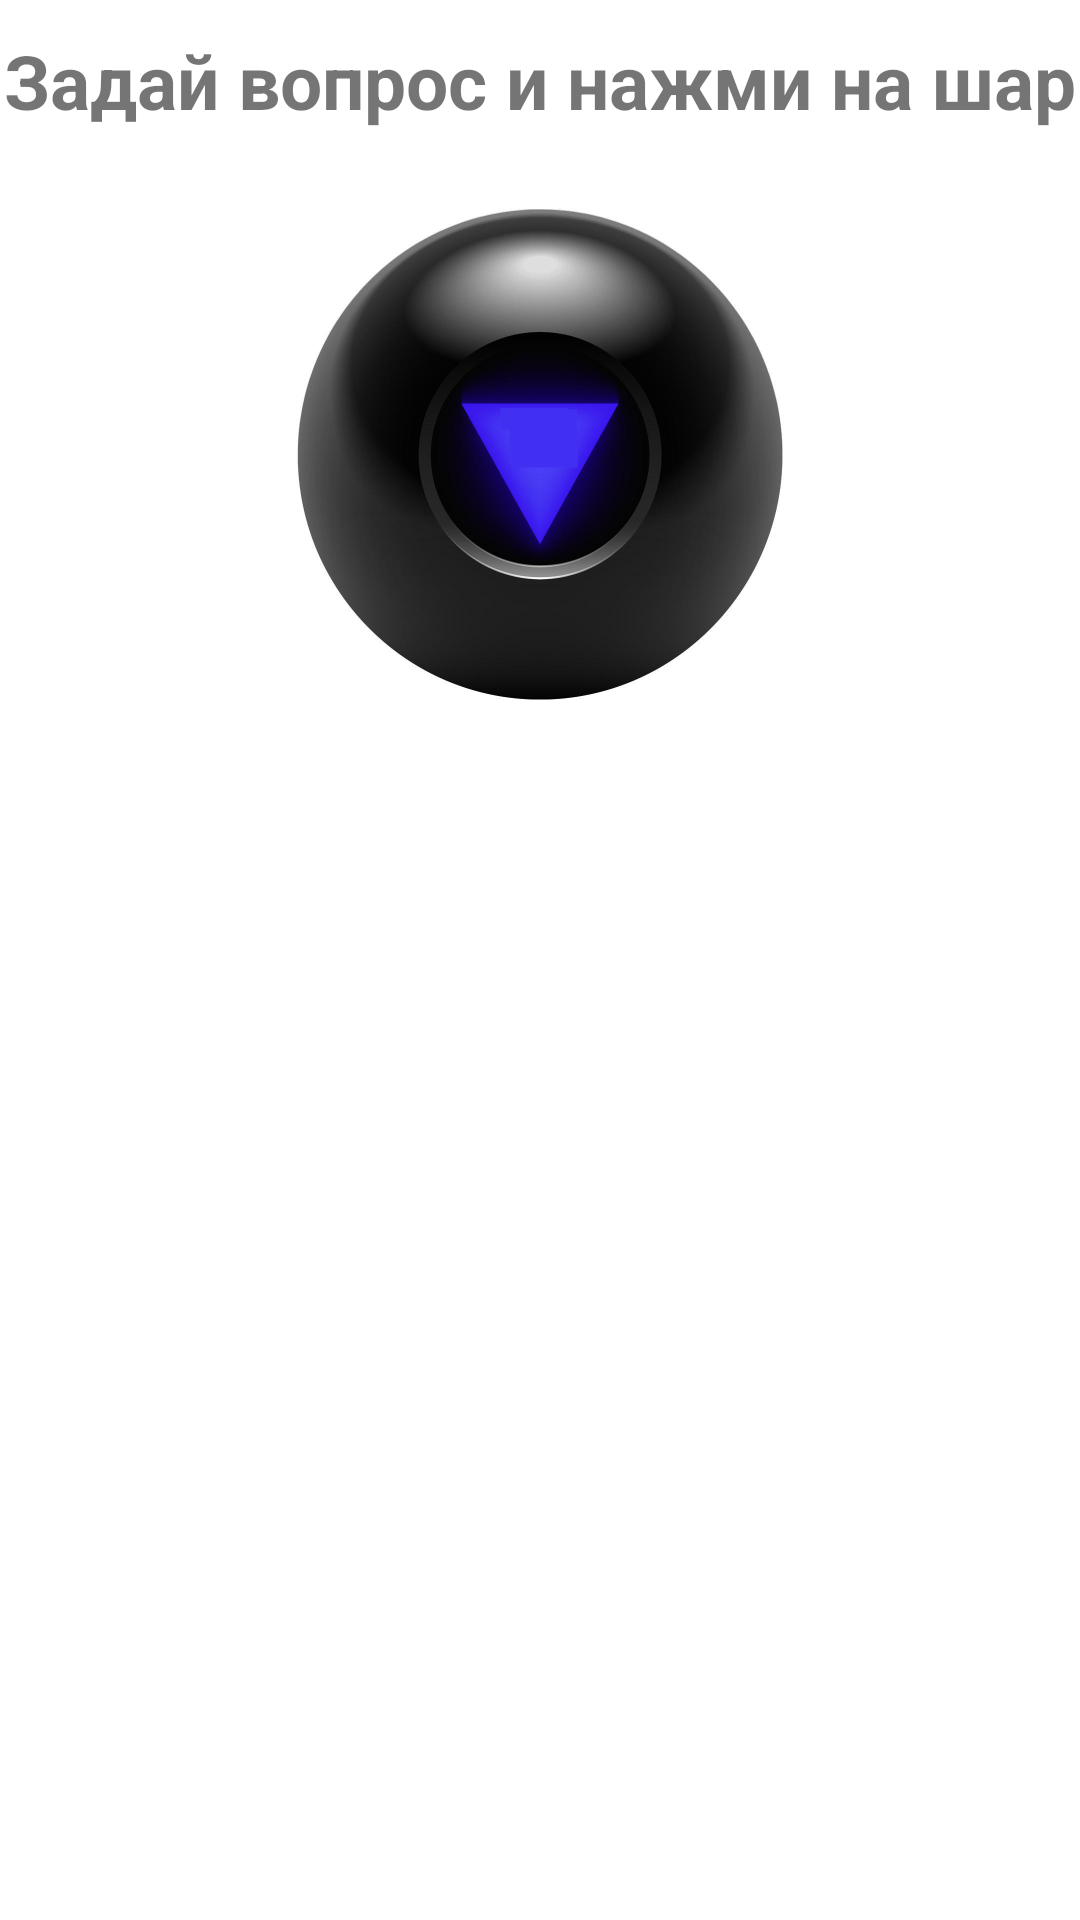

This screen was rendered from an Android layout file. Write that file and the resources it references.
<!-- AndroidManifest.xml: application theme Theme.MagicBall -->
<!-- res/layout/fragment_magic_ball.xml -->
<?xml version="1.0" encoding="utf-8"?>
<FrameLayout xmlns:android="http://schemas.android.com/apk/res/android"
    xmlns:app="http://schemas.android.com/apk/res-auto"
    xmlns:tools="http://schemas.android.com/tools"
    android:layout_width="match_parent"
    android:layout_height="match_parent"
    tools:context=".MagicBall">


    <ImageView
        android:id="@+id/random_ball"
        android:layout_width="wrap_content"
        android:layout_height="300dp"
        android:src="@drawable/ball" />

    <TextView
        android:id="@+id/text_heading_ball"
        android:layout_marginTop="10dp"
        android:layout_gravity= "center_horizontal"
        android:layout_width="wrap_content"
        android:textStyle="bold"
        android:textSize="25dp"
        android:layout_height="wrap_content"
        android:text="Задай вопрос и нажми на шар" />
</FrameLayout>
<!-- resources referenced by this layout -->
<resources>
  <!-- drawable ball: png bitmap (drawable, 215529 bytes) -->
  <style name="Theme.MagicBall" parent="Theme.MaterialComponents.DayNight.DarkActionBar">
          
          <item name="colorPrimary">@color/purple_500</item>
          <item name="colorPrimaryVariant">@color/purple_700</item>
          <item name="colorOnPrimary">@color/white</item>
          
          <item name="colorSecondary">@color/teal_200</item>
          <item name="colorSecondaryVariant">@color/teal_700</item>
          <item name="colorOnSecondary">@color/black</item>
          
          <item name="android:statusBarColor" tools:targetApi="l">?attr/colorPrimaryVariant</item>
          
  
      </style>
  <color name="purple_500">#FF6200EE</color>
  <color name="purple_700">#FF3700B3</color>
  <color name="white">#FFFFFFFF</color>
  <color name="teal_200">#FF03DAC5</color>
  <color name="teal_700">#FF018786</color>
  <color name="black">#FF000000</color>
</resources>
